Run: headless pygame with SDL's dummy video driver; simulated clock (each Clock.tick advances the game by its frame time, no real sleeping); random seed 0; keys injected as events and as key.get_pressed() state; no mouse input.
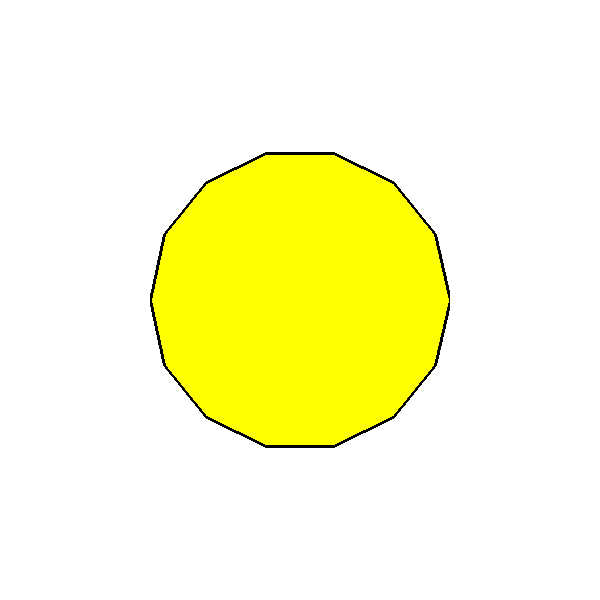
Frame 1 of 4 · flips 1–60 · no input
Frame 2 of 4 · flips 61–180 · tapped SPACE, RETURN · held RIGHT (→), D · screen unchanged from frame 1, image omitted
Frame 3 of 4 · flips 181–300 · held DOWN (↓), S · screen unchanged from frame 2, image omitted
Frame 4 of 4 · flips 301–420 · held LEFT (←), A, UP (↑), W · screen unchanged from frame 3, image omitted

The pygame program that drew these frames:

import pygame
import math

pygame.init()
win = pygame.display.set_mode((600, 600))
pygame.display.set_caption("Zadanie 1")

wielokat_surf = pygame.Surface((300, 300), pygame.SRCALPHA)
punkty = []
for i in range(14):
    kat = i * (2 * math.pi / 14)
    x = 150 + 150 * math.cos(kat)
    y = 150 + 150 * math.sin(kat)
    punkty.append((x, y))

pygame.draw.polygon(wielokat_surf, (255, 255, 0), punkty)
pygame.draw.polygon(wielokat_surf, (0, 0, 0), punkty, 3)

run = True
tryb = 0

while run:
    for event in pygame.event.get():
        if event.type == pygame.QUIT:
            run = False
        if event.type == pygame.KEYDOWN:
            if pygame.K_0 <= event.key <= pygame.K_9:
                tryb = event.key - pygame.K_0

    win.fill((255, 255, 255))
    surf = wielokat_surf
    x, y = 150, 150

    if tryb == 1:
        surf = pygame.transform.scale(wielokat_surf, (150, 150))
        x, y = 225, 225
    elif tryb == 2:
        surf = pygame.transform.rotozoom(wielokat_surf, 45, 1)
    elif tryb == 3:
        surf = pygame.transform.scale(pygame.transform.flip(wielokat_surf, False, True), (200, 200))
        x, y = 200, 200
    elif tryb == 4:
        surf = pygame.transform.scale(wielokat_surf, (300, 100))
        x, y = 150, 250
    elif tryb == 5:
        surf = pygame.transform.scale(wielokat_surf, (300, 50))
        x, y = 150, 0
    elif tryb == 6:
        surf = pygame.transform.scale(wielokat_surf, (100, 300))
        x, y = 250, 150
    elif tryb == 7:
        surf = pygame.transform.scale(pygame.transform.flip(wielokat_surf, True, True), (150, 150))
        x, y = 225, 225
    elif tryb == 8:
        surf = pygame.transform.rotozoom(wielokat_surf, -45, 0.5)
        x, y = 100, 400
    elif tryb == 9:
        surf = pygame.transform.flip(wielokat_surf, True, False)

    win.blit(surf, (x, y))
    pygame.display.update()

pygame.quit()
